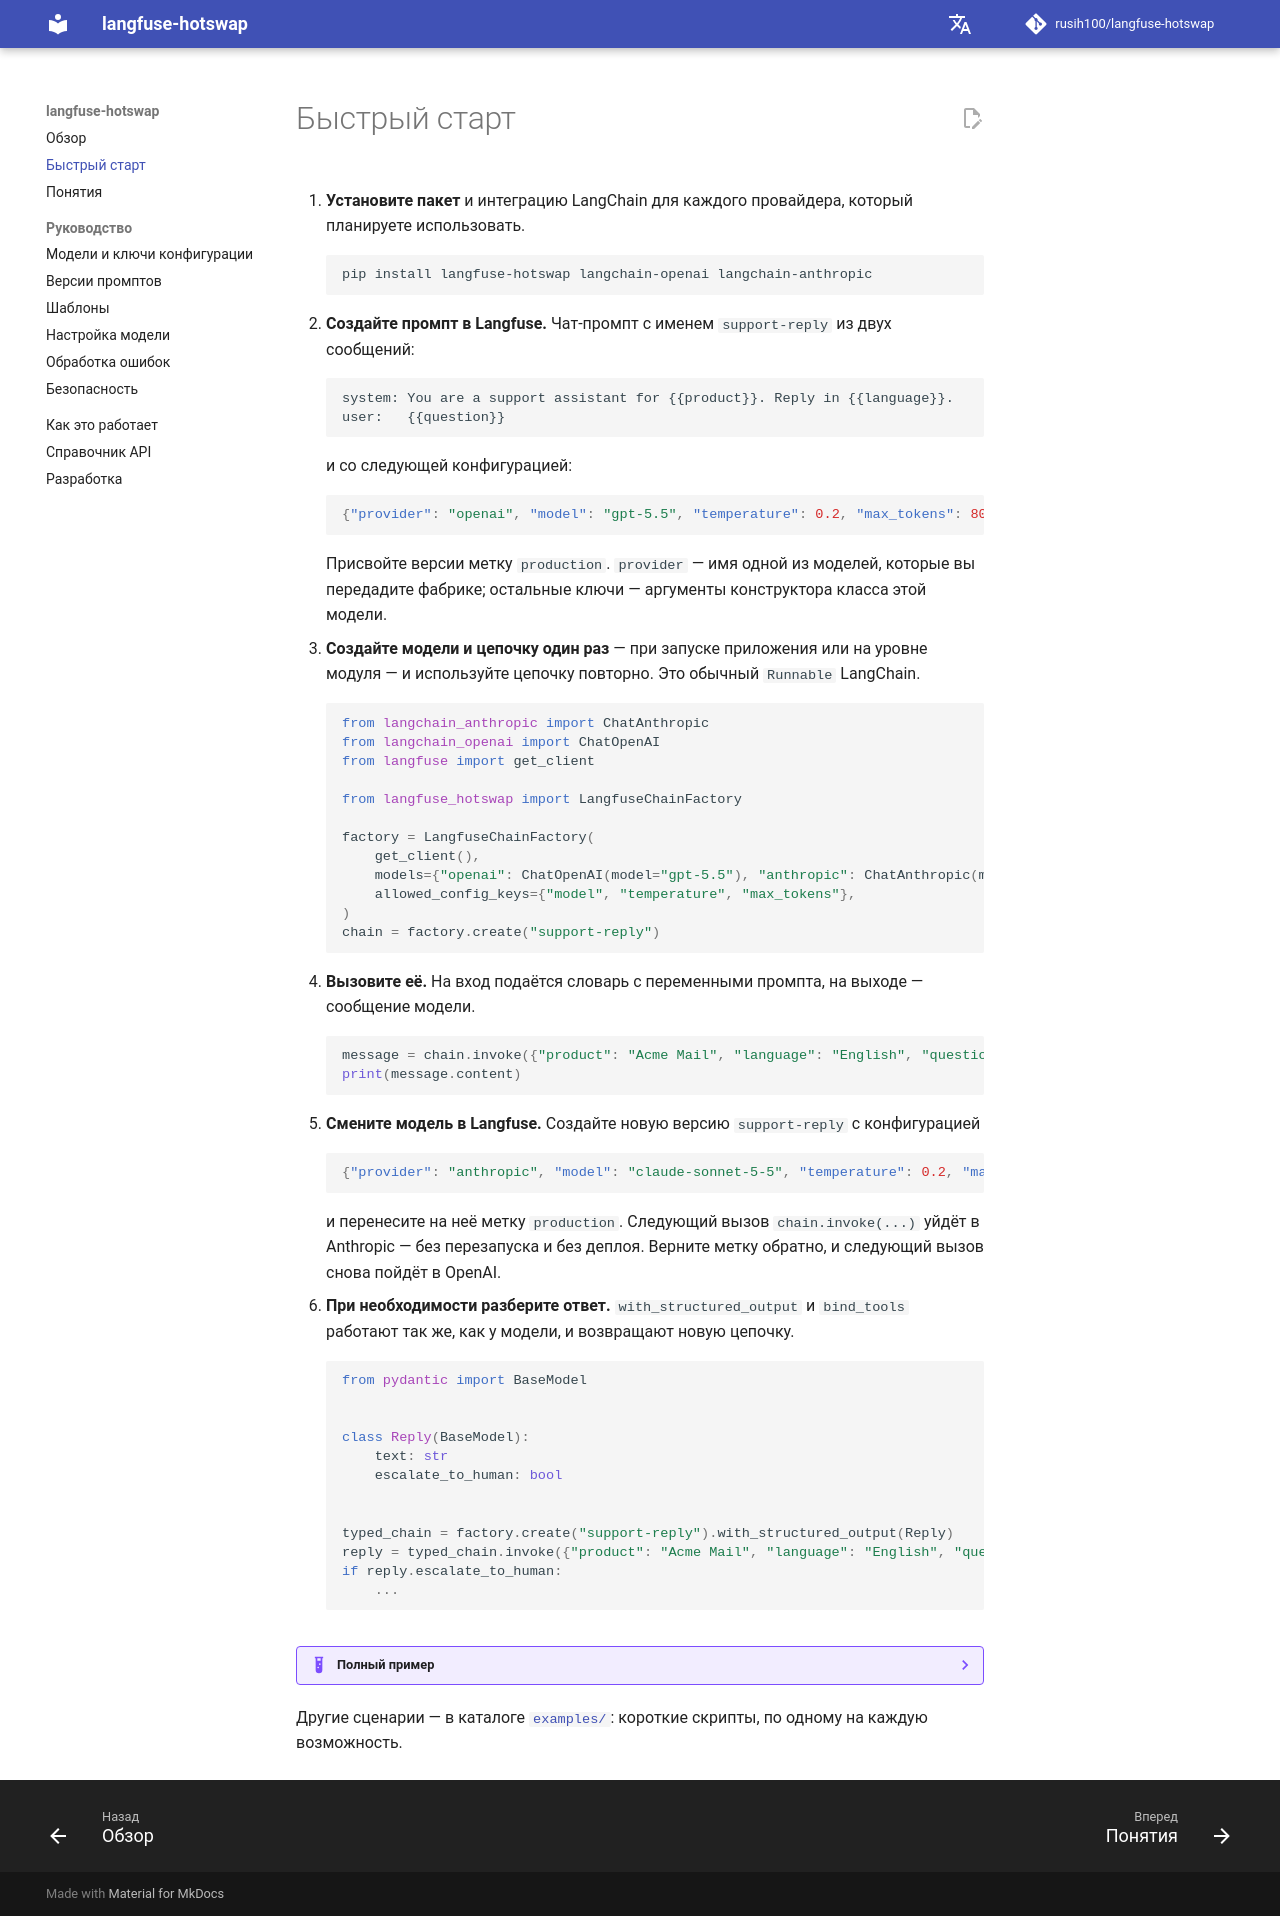

repository: rusih100/langfuse-hotswap · page: ru/quickstart/index.html · generator: mkdocs

# Быстрый старт

1. **Установите пакет** и интеграцию LangChain для каждого провайдера, который планируете
   использовать.

    ```shell
    pip install langfuse-hotswap langchain-openai langchain-anthropic
    ```

2. **Создайте промпт в Langfuse.** Чат-промпт с именем `support-reply` из двух сообщений:

    ```
    system: You are a support assistant for {{product}}. Reply in {{language}}.
    user:   {{question}}
    ```

    и со следующей конфигурацией:

    ```json
    {"provider": "openai", "model": "gpt-5.5", "temperature": 0.2, "max_tokens": 800}
    ```

    Присвойте версии метку `production`. `provider` — имя одной из моделей, которые вы передадите
    фабрике; остальные ключи — аргументы конструктора класса этой модели.

3. **Создайте модели и цепочку один раз** — при запуске приложения или на уровне модуля — и
   используйте цепочку повторно. Это обычный `Runnable` LangChain.

    ```python
    from langchain_anthropic import ChatAnthropic
    from langchain_openai import ChatOpenAI
    from langfuse import get_client

    from langfuse_hotswap import LangfuseChainFactory

    factory = LangfuseChainFactory(
        get_client(),
        models={"openai": ChatOpenAI(model="gpt-5.5"), "anthropic": ChatAnthropic(model="claude-sonnet-5-5")},
        allowed_config_keys={"model", "temperature", "max_tokens"},
    )
    chain = factory.create("support-reply")
    ```

4. **Вызовите её.** На вход подаётся словарь с переменными промпта, на выходе — сообщение модели.

    ```python
    message = chain.invoke({"product": "Acme Mail", "language": "English", "question": "How do I reset my password?"})
    print(message.content)
    ```

5. **Смените модель в Langfuse.** Создайте новую версию `support-reply` с конфигурацией

    ```json
    {"provider": "anthropic", "model": "claude-sonnet-5-5", "temperature": 0.2, "max_tokens": 800}
    ```

    и перенесите на неё метку `production`. Следующий вызов `chain.invoke(...)` уйдёт в
    Anthropic — без перезапуска и без деплоя. Верните метку обратно, и следующий вызов снова
    пойдёт в OpenAI.

6. **При необходимости разберите ответ.** `with_structured_output` и `bind_tools` работают так
   же, как у модели, и возвращают новую цепочку.

    ```python
    from pydantic import BaseModel


    class Reply(BaseModel):
        text: str
        escalate_to_human: bool


    typed_chain = factory.create("support-reply").with_structured_output(Reply)
    reply = typed_chain.invoke({"product": "Acme Mail", "language": "English", "question": "I was charged twice."})
    if reply.escalate_to_human:
        ...
    ```

??? example "Полный пример"

    ```python
    # env: LANGFUSE_PUBLIC_KEY, LANGFUSE_SECRET_KEY, LANGFUSE_BASE_URL, OPENAI_API_KEY, ANTHROPIC_API_KEY

    from langchain_anthropic import ChatAnthropic
    from langchain_openai import ChatOpenAI
    from langfuse import get_client
    from pydantic import BaseModel

    from langfuse_hotswap import LangfuseChainFactory


    class Reply(BaseModel):
        text: str
        escalate_to_human: bool


    factory = LangfuseChainFactory(
        get_client(),
        models={"openai": ChatOpenAI(model="gpt-5.5"), "anthropic": ChatAnthropic(model="claude-sonnet-5-5")},
        allowed_config_keys={"model", "temperature", "max_tokens"},
    )

    chain = factory.create("support-reply")
    typed_chain = chain.with_structured_output(Reply)

    question = {"product": "Acme Mail", "language": "English", "question": "How do I reset my password?"}

    print(chain.invoke(question).content)
    print(typed_chain.invoke(question).escalate_to_human)

    for chunk in chain.stream(question):
        print(chunk.content, end="")
    ```

Другие сценарии — в каталоге
[`examples/`](https://github.com/rusih100/langfuse-hotswap/tree/main/examples): короткие
скрипты, по одному на каждую возможность.
